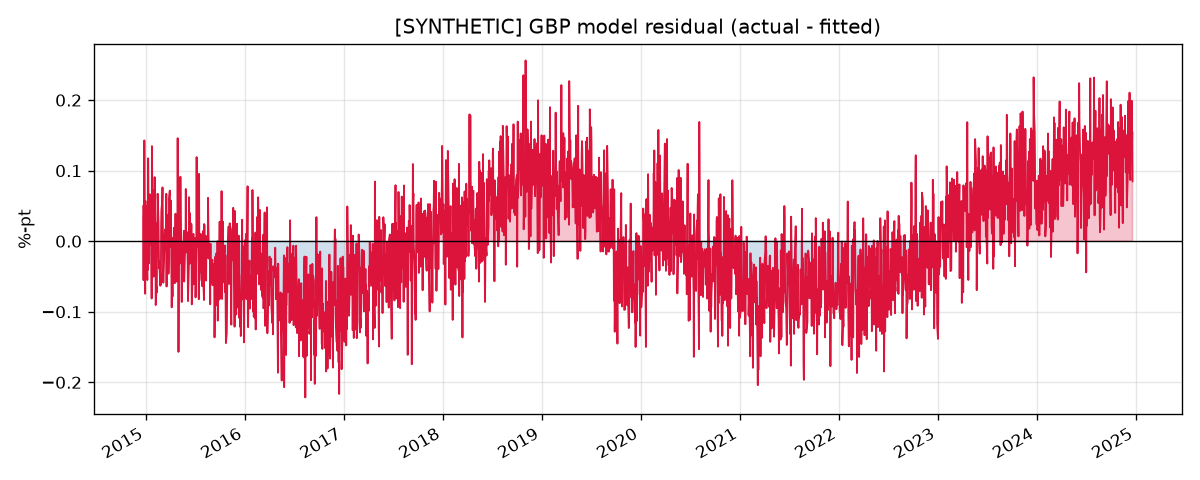

The table this chart was drawn from, first rows:
, dep_var, excess_infl, excess_empl, excess_gdp, policy_rate, fitted, residual
2014-12-22, 3.759, 0.6101, 0.07461, 0.9907, 3.04, 3.709, 0.04987
2014-12-23, 3.66, 0.6498, 0.07499, 1.047, 3.029, 3.715, -0.05515
2014-12-24, 3.812, 0.6326, 0.07608, 1.15, 3.09, 3.776, 0.03646
2014-12-25, 3.825, 0.6549, 0.07743, 1.094, 3.107, 3.797, 0.0282
2014-12-26, 3.992, 0.7216, 0.0789, 1.056, 3.14, 3.849, 0.1427
2014-12-29, 3.799, 0.7132, 0.0806, 1.002, 3.171, 3.874, -0.07442
2014-12-30, 3.951, 0.6941, 0.08209, 0.9553, 3.201, 3.894, 0.05696
2014-12-31, 3.805, 0.6699, 0.08328, 0.8991, 3.175, 3.858, -0.05341
2015-01-01, 3.933, 0.6155, 0.08438, 0.9272, 3.217, 3.883, 0.04959
2015-01-02, 3.89, 0.5942, 0.08477, 0.965, 3.233, 3.894, -0.004387
2015-01-05, 3.848, 0.5735, 0.08484, 0.8051, 3.241, 3.886, -0.03749
2015-01-06, 3.902, 0.5886, 0.08481, 0.7135, 3.313, 3.957, -0.05504
2015-01-07, 3.945, 0.5843, 0.08496, 0.5207, 3.297, 3.928, 0.01644
2015-01-08, 3.93, 0.5735, 0.08488, 0.4636, 3.347, 3.971, -0.04078
2015-01-09, 4.036, 0.5529, 0.08453, 0.3326, 3.309, 3.919, 0.1174
2015-01-12, 3.929, 0.5134, 0.08426, 0.329, 3.364, 3.96, -0.03135
2015-01-13, 3.99, 0.4988, 0.08358, 0.3557, 3.342, 3.935, 0.05541
2015-01-14, 3.957, 0.551, 0.08271, 0.3136, 3.328, 3.936, 0.02171
2015-01-15, 4.024, 0.5207, 0.08174, 0.3815, 3.357, 3.958, 0.06637
2015-01-16, 3.937, 0.5447, 0.08093, 0.3944, 3.332, 3.942, -0.005688
2015-01-19, 3.987, 0.537, 0.08026, 0.3593, 3.36, 3.965, 0.02177
2015-01-20, 4.051, 0.5533, 0.07891, 0.389, 3.403, 4.014, 0.03685
2015-01-21, 3.985, 0.5352, 0.0776, 0.3868, 3.415, 4.021, -0.03556
2015-01-22, 3.92, 0.5182, 0.07532, 0.5101, 3.394, 4.001, -0.08118
2015-01-23, 4.134, 0.5197, 0.07298, 0.5468, 3.39, 3.999, 0.1347
2015-01-26, 4.052, 0.4767, 0.07018, 0.7007, 3.461, 4.064, -0.01172
2015-01-27, 4.066, 0.443, 0.06807, 0.7548, 3.487, 4.082, -0.01595
2015-01-28, 4.113, 0.4528, 0.06636, 0.7344, 3.443, 4.04, 0.07249
2015-01-29, 3.987, 0.4321, 0.06503, 0.9176, 3.436, 4.037, -0.05025
2015-01-30, 3.997, 0.423, 0.06341, 0.9381, 3.443, 4.042, -0.04564
2015-02-02, 4.079, 0.443, 0.06172, 0.8596, 3.387, 3.989, 0.09069
2015-02-03, 4.098, 0.4162, 0.05961, 0.892, 3.446, 4.04, 0.05853
2015-02-04, 4.04, 0.4347, 0.05717, 0.7506, 3.418, 4.009, 0.03115
2015-02-05, 3.989, 0.412, 0.05395, 0.6244, 3.411, 3.987, 0.001739
2015-02-06, 3.865, 0.3889, 0.05047, 0.6127, 3.387, 3.955, -0.09049
2015-02-09, 3.966, 0.4063, 0.04724, 0.5192, 3.463, 4.03, -0.06473
2015-02-10, 3.986, 0.3812, 0.04409, 0.4878, 3.502, 4.059, -0.07249
2015-02-11, 4.087, 0.4236, 0.04143, 0.5813, 3.486, 4.062, 0.02533
2015-02-12, 4.088, 0.4284, 0.03916, 0.6247, 3.503, 4.083, 0.005107
2015-02-13, 4.119, 0.4401, 0.03718, 0.4979, 3.475, 4.052, 0.06717
2015-02-16, 4.099, 0.4353, 0.03485, 0.397, 3.503, 4.071, 0.02809
2015-02-17, 4.009, 0.4255, 0.03284, 0.4312, 3.453, 4.02, -0.01124
2015-02-18, 3.959, 0.417, 0.03097, 0.4047, 3.434, 3.998, -0.03831
2015-02-19, 3.992, 0.4097, 0.02897, 0.5133, 3.454, 4.021, -0.029
2015-02-20, 3.979, 0.3679, 0.02703, 0.7583, 3.451, 4.018, -0.03839
2015-02-23, 3.903, 0.3593, 0.02516, 0.6577, 3.408, 3.967, -0.06309
2015-02-24, 3.907, 0.3964, 0.02345, 0.6625, 3.382, 3.953, -0.04605
2015-02-25, 3.871, 0.3816, 0.02184, 0.702, 3.364, 3.932, -0.06137
2015-02-26, 3.998, 0.3833, 0.02003, 0.8024, 3.403, 3.977, 0.02036
2015-02-27, 4.045, 0.4412, 0.01779, 0.8584, 3.404, 4.001, 0.04349
2015-03-02, 4.089, 0.4321, 0.01492, 0.8412, 3.438, 4.03, 0.0583
2015-03-03, 4.095, 0.4298, 0.01171, 0.8427, 3.428, 4.019, 0.07619
2015-03-04, 4.012, 0.4228, 0.008226, 0.8027, 3.39, 3.978, 0.03429
2015-03-05, 3.974, 0.4216, 0.004636, 0.9243, 3.424, 4.017, -0.04319
2015-03-06, 3.959, 0.4199, 0.001122, 0.8448, 3.43, 4.018, -0.05879
2015-03-09, 3.954, 0.3962, -0.002643, 0.9142, 3.395, 3.979, -0.0245
2015-03-10, 3.999, 0.4115, -0.005969, 0.9739, 3.41, 4.002, -0.002306
2015-03-11, 3.971, 0.423, -0.009712, 1.038, 3.363, 3.963, 0.008303
2015-03-12, 3.959, 0.3905, -0.01309, 1.096, 3.35, 3.942, 0.01654
2015-03-13, 3.943, 0.3397, -0.0167, 1.082, 3.382, 3.956, -0.01292
... 2,550 more rows
